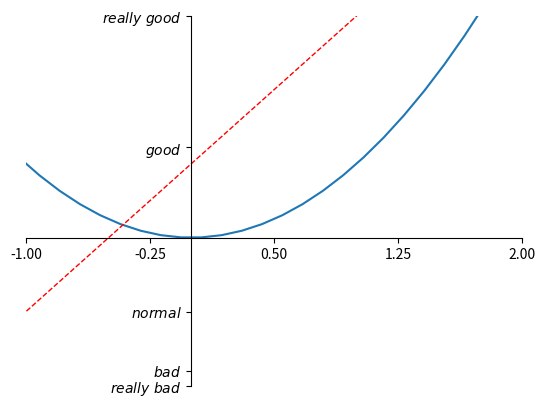

Generate this figure with matplotlib:
import matplotlib.pyplot as plt
import numpy as np

x = np.linspace(-3, 3, 50)
y1 = 2*x + 1
y2 = x**2

plt.figure()
plt.plot(x, y2)
# plot the second curve in this figure with certain parameters
plt.plot(x, y1, color='red', linewidth=1.0, linestyle='--')
# set x limits
plt.xlim((-1, 2))
plt.ylim((-2, 3))

# set new ticks
new_ticks = np.linspace(-1, 2, 5)
plt.xticks(new_ticks)
# set tick labels
plt.yticks([-2, -1.8, -1, 1.22, 3],
           ['$really\ bad$', '$bad$', '$normal$', '$good$', '$really\ good$'])
# to use '$ $' for math text and nice looking, e.g. '$\pi$'

# gca = 'get current axis'
ax = plt.gca()
ax.spines['right'].set_color('none')
ax.spines['top'].set_color('none')

ax.xaxis.set_ticks_position('bottom')
# ACCEPTS: [ 'top' | 'bottom' | 'both' | 'default' | 'none' ]

ax.spines['bottom'].set_position(('data', 0))
# the 1st is in 'outward' | 'axes' | 'data'
# axes: percentage of y axis
# data: depend on y data

ax.yaxis.set_ticks_position('left')
# ACCEPTS: [ 'left' | 'right' | 'both' | 'default' | 'none' ]

ax.spines['left'].set_position(('data',0))
plt.show()


# import matplotlib.pyplot as plt
# import numpy as np
# x=np.linspace(-1,1,50)
# y1=2*x+1
# y2=x**2
#
# plt.xlim(-1,2)
# plt.ylim(-2,3)
#
# plt.xlabel("I am x")
# plt.ylabel("I am y")
#
# new_ticks=np.linspace(-1,2,5)
# print(new_ticks)
#
# plt.xticks(new_ticks)
# plt.yticks([-2,-1,1,2,3],
#            [r'$reall \ good$',r'$ good$',r'$ bad$',r'$reall \ bad$',r'$worse$']
#            )
# ax=plt.gca()
# ax.spines['right'].set_color('none')
# ax.spines['top'].set_color('none')
#
# ax.xaxis.set_ticks_position('bottom')
# ax.yaxis.set_ticks_position('left')
#
#
# plt.plot(x,y1,color='red',linestyle='--',linewidth=1.0)
# plt.show()
#


















# import matplotlib.pyplot as plt
# import numpy as np
# x=np.linspace(-1,1,50)
# y1=2*x+1
# y2=x**2
#
# plt.xlim(-1,2)
# plt.ylim(-2,3)
#
# plt.xlabel("I am x")
# plt.ylabel("I am y")
#
# new_ticks=np.linspace(-1,2,5)
# print(new_ticks)
#
# plt.xticks(new_ticks)
# plt.yticks([-2,-1,1,2,3],
#            [r'$reall \ good$',r'$ good$',r'$ bad$',r'$reall \ bad$',r'$worse$']
#            )
#
# l1,=plt.plot(x,y1,label='up')
# l2,=plt.plot(x,y2,color='red',linestyle='--',linewidth=1.0,label='down')
# plt.legend(handles=[l1,l2],labels=['a','b'],loc='best')
#
# plt.show()
















# import matplotlib.pyplot as plt
# import numpy as np
# x=np.linspace(-1,1,50)
# y=2*x+1
# plt.figure(num=12,figsize=(8,5))
# plt.plot(x,y,color='red',linestyle='--',linewidth=1.0)
#
# plt.xlim(-1,2)
# plt.ylim(-2,3)
#
# plt.xlabel("I am x")
# plt.ylabel("I am y")
#
# new_ticks=np.linspace(-1,2,5)
# print(new_ticks)
#
# plt.xticks(new_ticks)
# plt.yticks([-2,-1,1,2,3],
#            [r'$reall \ good$',r'$ good$',r'$ bad$',r'$reall \ bad$',r'$worse$']
#            )
# plt.show()
#
#
#
#
#
#
#
#
#
#
#
#
#
#
#
#
#
#
#
#
#
#
#
#
#
#
#
#
#
#
#
#
#
#
#
#
#
#
#
#
#
#
#
#
#
# '''
# # 折线图，散点图
# import matplotlib.pylab as plt
# import numpy as npy
# x=[1,2,3,4,8]
# y=[5,7,2,1,5]
# # plt.plot(x,y,'o')# plot(x轴数据,y轴数据,展现形式)
# # plt.show()
#
# #plt.plot(x,y,'*')
# #plt.show()
#
#   颜色
# c-cyan--青色
# r-red--红色
# g-green--绿色
# b-blue--蓝色
# y-yellow--黄色
# k-black--黑色
# w-white--白色
#    线条样式
#    - 直线
#    --虚线
#    -. -.形式
#    : 细小虚线
#    点的样式
#    s --方形
#    h --六角形
#    H --六角形
#    * --星形
#    + --加号
#    x --x型号
#    d --菱形
#    D --菱形
#    p -- 五角星
# plt.plot(x,y)
# plt.title("show")
# plt.xlabel("ages")
# plt.ylabel("temp")
# plt.xlim(1,20)
# plt.ylim(1,20)
# #plt.show()
# #随机数的生成
# data=npy.random.random_integers(1,20,1000) # start end number
# #print(data)
# # 生成具有正态分布的随机数
# data2=npy.random.normal(1,3,4)# 均数、西格玛数、个数
# #print(data2)
# '''